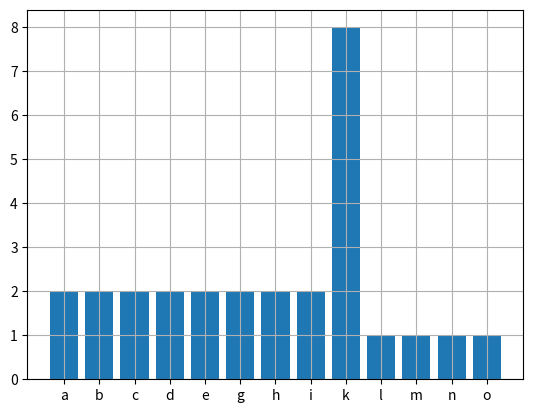

Python code for this plot:
# Coded by ScratchyCode
# Utile per controllare la distribuzione in frequenza delle lettere generate, che approssimerà asintoticamente una distribuzione uniforme
import matplotlib.pyplot as plt
import numpy as np
from collections import Counter

# lista di lettere generate (di prova)
SENTENCE = "AABBCCDDEEGGHHIIKKKKKKKKLMNO"

SENTENCE = sorted(SENTENCE)
SENTENCE = ''.join(SENTENCE) # lista -> stringa

# genera l'istogramma
letters_hist = Counter(SENTENCE.lower().replace('\n',''))
counts = letters_hist.values()
letters = letters_hist.keys()

# graficare i dati
bar_x_locations = np.arange(len(counts))
plt.bar(bar_x_locations, counts, align = 'center')
plt.xticks(bar_x_locations, letters)
plt.grid()
plt.show()
